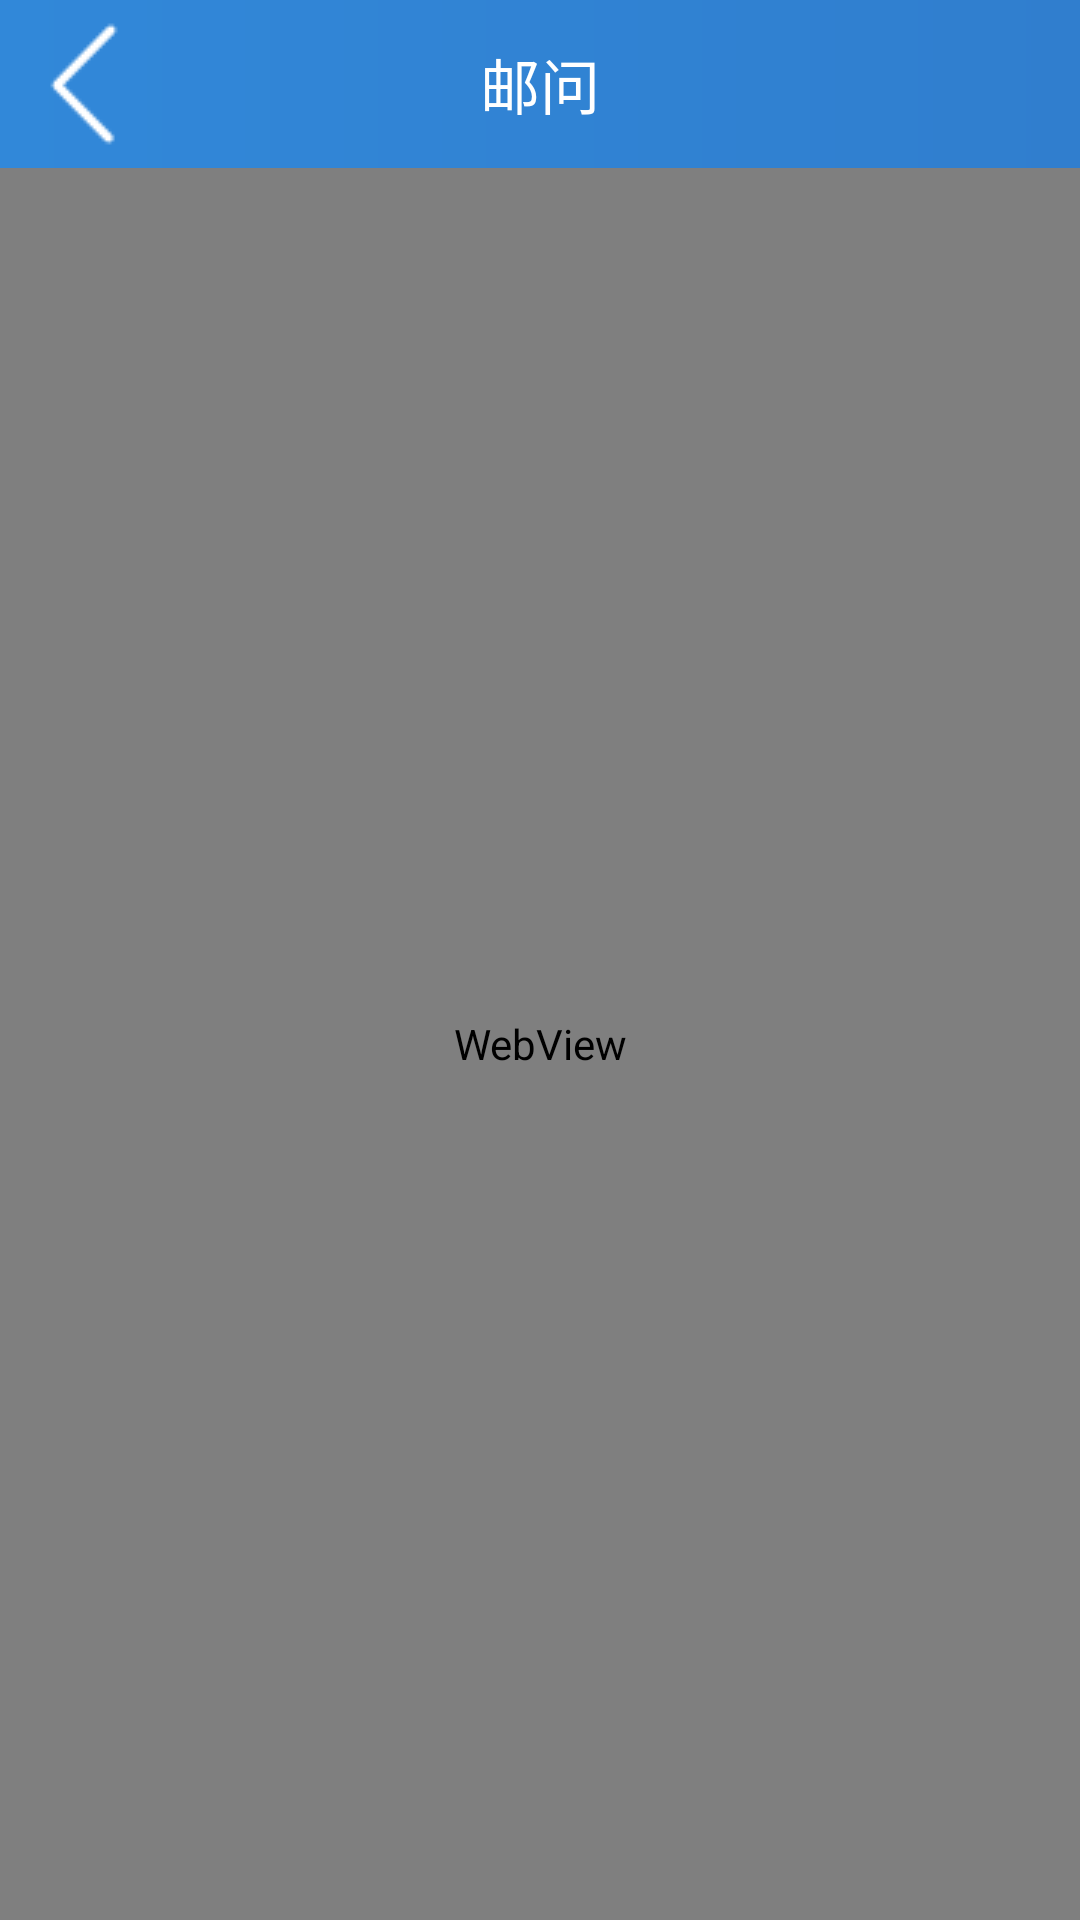

Reconstruct the res/layout file that produces this screen, plus the resources it refers to.
<!-- AndroidManifest.xml: application theme AppTheme -->
<!-- res/layout/activity_shake.xml -->
<?xml version="1.0" encoding="utf-8"?>
<LinearLayout
    android:layout_height="match_parent"
    android:layout_width="match_parent"
    android:orientation="vertical"
    xmlns:android="http://schemas.android.com/apk/res/android">

    <include layout="@layout/summer_include_toolbar" />

    <ProgressBar
        style="@android:style/Widget.ProgressBar.Horizontal"
        android:id="@+id/pb_redPage"
        android:layout_height="3dip"
        android:layout_width="match_parent"
        android:max="100"
        android:progress="0"
        android:progressDrawable="@drawable/redpage_show_pb_bg"
        android:background="#FFFFFF"
        android:visibility="gone" />

    <WebView
        android:id="@+id/wv_redPage"
        android:layout_height="match_parent"
        android:layout_width="match_parent">

    </WebView>
</LinearLayout>
<!-- res/layout/summer_include_toolbar.xml (included above) -->
<?xml version="1.0" encoding="utf-8"?>
<android.support.v7.widget.Toolbar
    app:navigationIcon="@drawable/summer_icon_back"
    android:id="@+id/summer_include_tl"
    android:background="@drawable/summer_login_backgroud_shape"
    android:layout_width="match_parent"
    android:layout_height="?actionBarSize"
    xmlns:app="http://schemas.android.com/apk/res-auto"
    xmlns:android="http://schemas.android.com/apk/res/android">
    <TextView
        android:id="@+id/summer_include_tv"
        android:text="邮问"
        android:textColor="#FFFFFF"
        android:textSize="20sp"
        android:layout_gravity="center"
        android:layout_width="wrap_content"
        android:layout_height="wrap_content" />
</android.support.v7.widget.Toolbar>
<!-- resources referenced by this layout -->
<resources>
  <!-- drawable redpage_show_pb_bg (drawable-xhdpi) -->
  <?xml version="1.0" encoding="utf-8"?>
  <layer-list xmlns:android="http://schemas.android.com/apk/res/android">
  
      <item android:id="@android:id/background">
          <shape>
              <corners android:radius="5dip" />
              <gradient android:startColor="#FFFFFF"
                          android:endColor="#FFFFFF"/>
          </shape>
      </item>
  
      <item android:id="@android:id/secondaryProgress">
          <clip>
              <shape>
                  <corners android:radius="5dip" />
                  <gradient
                      android:angle="0"
                      android:centerColor="#3B0E25"
                      android:centerY="0.75"
                      android:endColor="#3B0E25"
                      android:startColor="#3B0E25" />
              </shape>
          </clip>
      </item>
  
      <item android:id="@android:id/progress">
          <clip>
              <shape>
                  <corners android:radius="5dip" />
                  <gradient
                      android:angle="0"
                      android:endColor="#3B0E25"
                      android:startColor="#3B0E25" />
              </shape>
          </clip>
      </item>
  
  </layer-list>
  <!-- drawable summer_icon_back: png bitmap (drawable-v24, 850 bytes) -->
  <!-- drawable summer_login_backgroud_shape (drawable) -->
  <?xml version="1.0" encoding="utf-8"?>
  <shape xmlns:android="http://schemas.android.com/apk/res/android">
      <gradient
          android:angle="0"
          android:startColor="#3188D9"
          android:endColor="#307ECE"
          />
  </shape>
  <style name="AppTheme" parent="AppTheme2">
  
          <item name="android:textColorPrimary">@android:color/white</item>
          <item name="drawerArrowStyle">@style/DrawerArrowStyle</item>
          <item name="android:windowTranslucentStatus" tools:targetApi="21">false</item>
  
          <item name="android:windowContentOverlay">@null</item>
          <item name="windowActionBar">false</item>
          <item name="windowNoTitle">true</item>
          <item name="android:windowIsTranslucent">false</item>
  
          
          <item name="colorControlNormal">@android:color/white</item>
          <item name="actionBarTheme">@style/AppTheme.ActionBarTheme</item>
  
  
  
          <item name="android:navigationBarColor" tools:targetApi="21">@color/navigationBarColor
          </item>
          <item name="android:windowDrawsSystemBarBackgrounds" tools:targetApi="21">true</item>
  
      </style>
  <style name="AppTheme2" parent="Theme.AppCompat.Light.NoActionBar">
          
          <item name="colorPrimary">#1A2030</item>
          <item name="colorPrimaryDark">#1A2030</item>
          <item name="colorAccent">#C7C7C7</item>
          <item name="android:windowIsTranslucent">true</item>
      </style>
  <style name="DrawerArrowStyle" parent="Widget.AppCompat.DrawerArrowToggle">
          <item name="spinBars">true</item>
          <item name="color">@color/drawerArrowColor</item>
      </style>
  <style name="AppTheme.ActionBarTheme" parent="@style/ThemeOverlay.AppCompat.ActionBar">
          
          <item name="colorControlNormal">@android:color/white</item>
      </style>
</resources>
